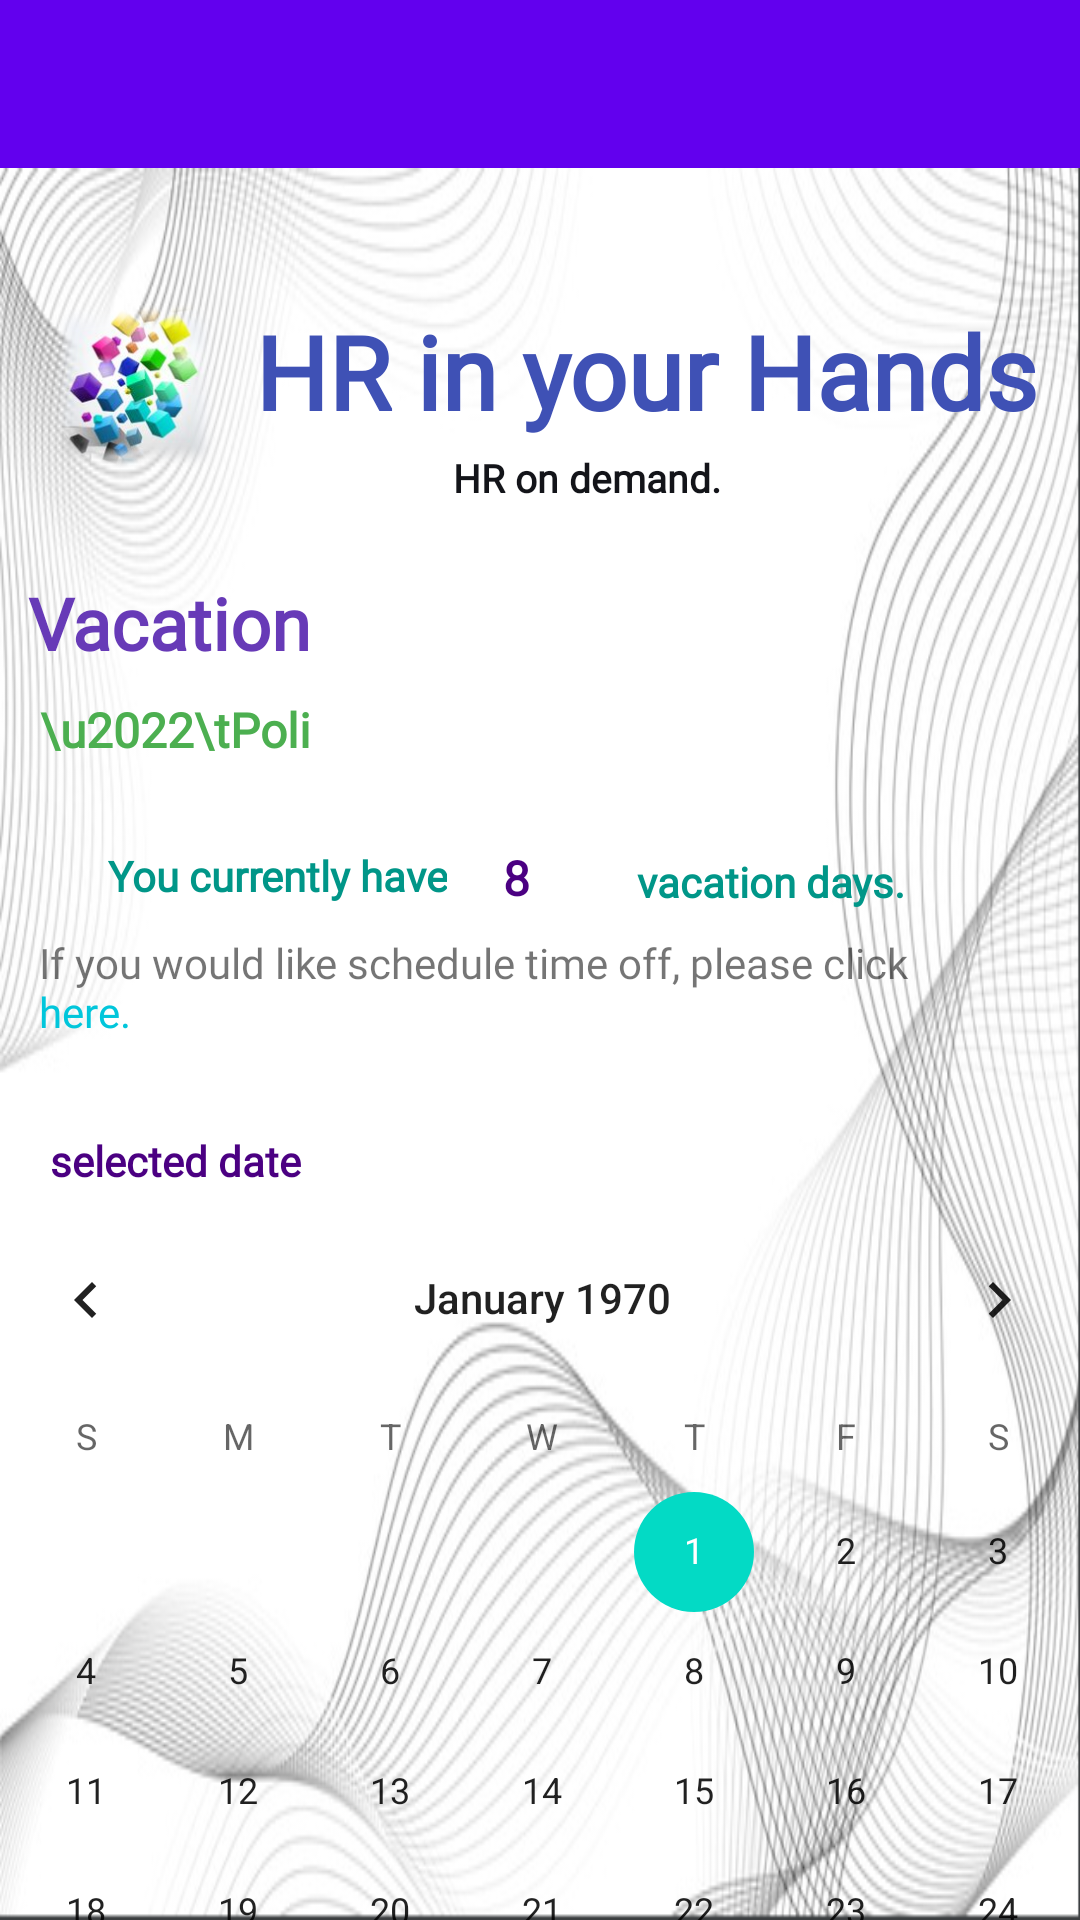

Here is an Android app screen rendered from its layout file. Give the layout XML and the strings, colors and styles it references.
<!-- AndroidManifest.xml: application theme Theme.BuildingBlocksHR -->
<!-- res/layout/activity_vacation_standard.xml -->
<?xml version="1.0" encoding="utf-8"?>
<LinearLayout xmlns:android="http://schemas.android.com/apk/res/android"
    xmlns:app="http://schemas.android.com/apk/res-auto"
    xmlns:tools="http://schemas.android.com/tools"
    android:layout_width="match_parent"
    android:layout_height="match_parent"
    android:background="@drawable/background"
    android:orientation="vertical"
    tools:context=".MainActivity_Custom">

    <androidx.appcompat.widget.Toolbar
        android:id="@+id/toolbar"
        android:layout_width="match_parent"
        android:layout_height="wrap_content"
        android:background="?attr/colorPrimary"
        tools:ignore="MissingConstraints" />

    <androidx.drawerlayout.widget.DrawerLayout

        android:id="@+id/drawer_layout"
        android:layout_width="match_parent"
        android:layout_height="match_parent">

        <androidx.constraintlayout.widget.ConstraintLayout
            android:layout_width="match_parent"
            android:layout_height="match_parent"
            android:background="@drawable/background"
            android:orientation="vertical">

            <TextView
                android:id="@+id/textView"
                android:layout_width="wrap_content"
                android:layout_height="wrap_content"
                android:layout_marginStart="5dp"
                android:layout_marginEnd="20dp"
                android:fontFamily="@font/poppins_light"
                android:text="HR in your Hands"
                android:textAppearance="@style/TextAppearance.AppCompat.Display1"
                android:textColor="#3F51B5"
                android:textStyle="bold"
                app:layout_constraintBottom_toBottomOf="@+id/imageView"
                app:layout_constraintEnd_toEndOf="parent"
                app:layout_constraintHorizontal_bias="0.0"
                app:layout_constraintStart_toEndOf="@+id/imageView"
                app:layout_constraintTop_toTopOf="@+id/imageView"
                app:layout_constraintVertical_bias="0.0" />

            <ImageView
                android:id="@+id/imageView"
                android:layout_width="70dp"
                android:layout_height="56dp"
                android:layout_marginStart="10dp"
                android:layout_marginTop="40dp"
                app:layout_constraintBottom_toBottomOf="parent"
                app:layout_constraintEnd_toEndOf="parent"
                app:layout_constraintHorizontal_bias="0.0"
                app:layout_constraintStart_toStartOf="parent"
                app:layout_constraintTop_toTopOf="parent"
                app:layout_constraintVertical_bias="0.01"
                app:srcCompat="@drawable/colored_blocks" />

            <TextView
                android:id="@+id/slogan"
                android:layout_width="106dp"
                android:layout_height="22dp"
                android:layout_marginTop="4dp"
                android:fontFamily="@font/poppins_light"
                android:text="HR on demand."
                android:textAppearance="@style/TextAppearance.AppCompat.Body1"
                android:textColor="#131419"
                android:textSize="13sp"
                android:textStyle="bold"
                app:layout_constraintEnd_toEndOf="@+id/textView"
                app:layout_constraintHorizontal_bias="0.425"
                app:layout_constraintStart_toStartOf="@+id/textView"
                app:layout_constraintTop_toBottomOf="@+id/textView" />

            <TextView
                android:id="@+id/vacation"
                android:layout_width="182dp"
                android:layout_height="37dp"
                android:ems="10"
                android:fontFamily="@font/poppins_light"
                android:text="Vacation"
                android:textColor="#673AB7"
                android:textSize="24sp"
                android:textStyle="bold"
                app:layout_constraintBottom_toBottomOf="parent"
                app:layout_constraintEnd_toEndOf="parent"
                app:layout_constraintHorizontal_bias="0.052"
                app:layout_constraintStart_toStartOf="parent"
                app:layout_constraintTop_toBottomOf="@+id/slogan"
                app:layout_constraintVertical_bias="0.044" />

            


            <TextView
                android:id="@+id/policy"
                android:layout_width="94dp"
                android:layout_height="22dp"
                android:layout_marginStart="4dp"
                android:layout_marginTop="4dp"
                android:fontFamily="@font/poppins_light"
                android:onClick="policy"
                android:text="\u2022\tPolicy "
                android:textColor="#4CAF50"
                android:textSize="16sp"
                android:textStyle="bold"
                app:layout_constraintStart_toStartOf="@+id/vacation"
                app:layout_constraintTop_toBottomOf="@+id/vacation"
                tools:ignore="MissingConstraints" />

            <TextView
                android:id="@+id/text2"
                android:layout_width="133dp"
                android:layout_height="21dp"
                android:layout_marginStart="16dp"
                android:layout_marginTop="28dp"
                android:fontFamily="@font/poppins_light"
                android:text="@string/you_have_"
                android:textAlignment="textEnd"
                android:textColor="@color/lightblue"
                android:textStyle="bold"
                app:layout_constraintStart_toStartOf="parent"
                app:layout_constraintTop_toBottomOf="@+id/policy"
                tools:ignore="MissingConstraints,OnClick" />

            <TextView
                android:id="@+id/vDays"
                android:layout_width="wrap_content"
                android:layout_height="wrap_content"
                android:fontFamily="@font/poppins_light"
                android:text="8"
                android:textColor="@color/indigo"
                android:textSize="16sp"
                android:textStyle="bold"
                app:layout_constraintBottom_toBottomOf="@+id/text2"
                app:layout_constraintEnd_toStartOf="@+id/textView10"
                app:layout_constraintHorizontal_bias="0.345"
                app:layout_constraintStart_toEndOf="@+id/text2"
                app:layout_constraintTop_toTopOf="@+id/text2"
                app:layout_constraintVertical_bias="1.0" />

            <TextView
                android:id="@+id/textView10"
                android:layout_width="wrap_content"
                android:layout_height="wrap_content"
                android:fontFamily="@font/poppins_light"
                android:text="@string/vacation_days_remaining"
                android:textColor="@color/lightblue"
                android:textStyle="bold"
                app:layout_constraintBottom_toBottomOf="@+id/text2"
                app:layout_constraintEnd_toEndOf="parent"
                app:layout_constraintHorizontal_bias="0.522"
                app:layout_constraintStart_toEndOf="@+id/text2"
                app:layout_constraintTop_toTopOf="@+id/text2"
                app:layout_constraintVertical_bias="1.0" />

            <TextView
                android:id="@+id/click_here"
                android:layout_width="297dp"
                android:layout_height="54dp"
                android:layout_marginStart="5dp"
                android:layout_marginTop="8dp"
                android:fontFamily="@font/poppins_light"
                android:onClick="click_here"
                android:text="@string/time_off_click_here"
                android:textSize="14sp"
                app:layout_constraintEnd_toEndOf="parent"
                app:layout_constraintHorizontal_bias="0.137"
                app:layout_constraintStart_toStartOf="parent"
                app:layout_constraintTop_toBottomOf="@+id/text2"
                tools:ignore="OnClick" />

            <TextView
                android:id="@+id/date_view"
                android:layout_width="97dp"
                android:layout_height="22dp"
                android:layout_marginTop="12dp"
                android:fontFamily="@font/poppins_light"
                android:text="selected date"
                android:textColor="@color/indigo"
                android:textStyle="bold"
                app:layout_constraintEnd_toEndOf="parent"
                app:layout_constraintHorizontal_bias="0.063"
                app:layout_constraintStart_toStartOf="parent"
                app:layout_constraintTop_toBottomOf="@+id/click_here" />

            <CalendarView
                android:id="@+id/calendar"
                android:layout_width="395dp"
                android:layout_height="302dp"
                app:layout_constraintBottom_toBottomOf="parent"
                app:layout_constraintEnd_toEndOf="parent"
                app:layout_constraintHorizontal_bias="0.487"
                app:layout_constraintStart_toStartOf="parent"
                app:layout_constraintTop_toBottomOf="@+id/date_view"
                app:layout_constraintVertical_bias="0.0"></CalendarView>

        </androidx.constraintlayout.widget.ConstraintLayout>

        
        <com.google.android.material.navigation.NavigationView
            android:id="@+id/popout_menu"
            android:layout_width="wrap_content"
            android:layout_height="match_parent"
            android:layout_gravity="start"
            android:fitsSystemWindows="true"
            app:headerLayout="@layout/main_popout_header"
            app:menu="@menu/popout_standard_plan" />

    </androidx.drawerlayout.widget.DrawerLayout>

</LinearLayout>
<!-- res/layout/main_popout_header.xml (included above) -->
<?xml version="1.0" encoding="utf-8"?>
<LinearLayout xmlns:android="http://schemas.android.com/apk/res/android"
    xmlns:app="http://schemas.android.com/apk/res-auto"
    android:orientation="vertical"
    android:layout_width="match_parent"
    android:layout_height="match_parent">

    <TextView
        android:layout_width="match_parent"
        android:layout_height="wrap_content"
        android:text="Building Blocks HR" />

    <ImageView
        android:id="@+id/logo"
        android:layout_width="75dp"
        android:layout_height="69dp"
        android:contentDescription="Main App logo"
        app:srcCompat="@drawable/bbhr_logo" />

</LinearLayout>
<!-- resources referenced by this layout -->
<resources>
  <color name="indigo">#4B0082</color>
  <color name="lightblue">#009688</color>
  <!-- drawable background: png bitmap (drawable, 168682 bytes) -->
  <!-- drawable bbhr_logo: png bitmap (drawable, 24351 bytes) -->
  <!-- drawable colored_blocks: png bitmap (drawable, 67072 bytes) -->
  <string name="time_off_click_here">If you would like schedule time off, please click <font color="#01C6DB">here.</font></string>
  <string name="vacation_days_remaining">vacation days.</string>
  <string name="you_have_">You currently have  </string>
  <style name="Theme.BuildingBlocksHR" parent="Theme.MaterialComponents.DayNight.DarkActionBar">
          
          <item name="colorPrimary">@color/purple_500</item>
          <item name="colorPrimaryVariant">@color/purple_700</item>
          <item name="colorOnPrimary">@color/white</item>
          
          <item name="colorSecondary">@color/teal_200</item>
          <item name="colorSecondaryVariant">@color/teal_700</item>
          <item name="colorOnSecondary">@color/black</item>
          
          <item name="android:statusBarColor" tools:targetApi="l">?attr/colorPrimaryVariant</item>
          
      </style>
  <color name="purple_500">#FF6200EE</color>
  <color name="purple_700">#FF3700B3</color>
  <color name="white">#FFFFFFFF</color>
  <color name="teal_200">#FF03DAC5</color>
  <color name="teal_700">#FF018786</color>
  <color name="black">#FF000000</color>
</resources>
